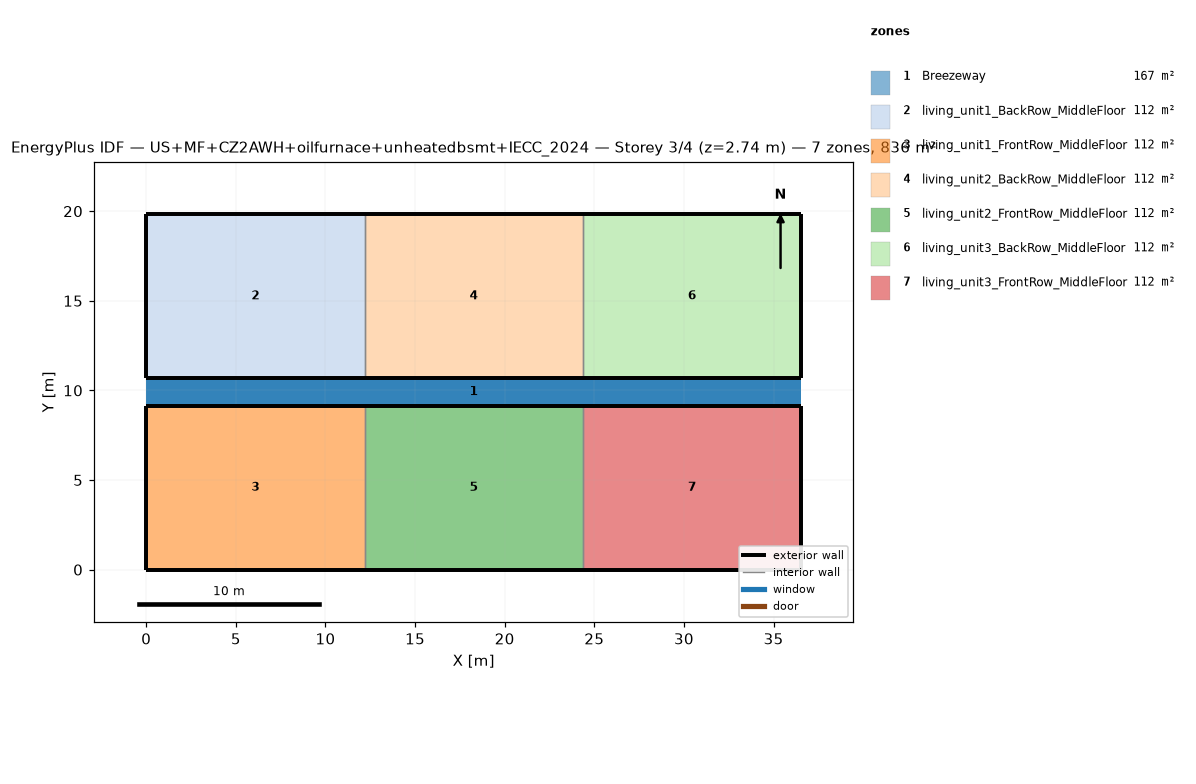
=== STOREY PLAN SPEC (per zone: floor XY polygon, exterior-wall plan segments, windows/doors) ===
zone 1: Breezeway  (167.0 m²)
  floor: (36.54, 9.16) (0.00, 9.16) (0.00, 10.68) (36.54, 10.68)
  floor: (36.54, 9.16) (0.00, 9.16) (0.00, 10.68) (36.54, 10.68)
  floor: (36.54, 9.16) (0.00, 9.16) (0.00, 10.68) (36.54, 10.68)
zone 2: living_unit1_BackRow_MiddleFloor  (111.5 m²)
  floor: (12.18, 10.68) (0.00, 10.68) (0.00, 19.84) (12.18, 19.84)
  exterior wall: (0.00, 10.68) – (12.18, 10.68)  [12.2 m]
  exterior wall: (12.18, 19.84) – (0.00, 19.84)  [12.2 m]
  exterior wall: (0.00, 19.84) – (0.00, 10.68)  [9.2 m]
  interior walls: 1
zone 3: living_unit1_FrontRow_MiddleFloor  (111.5 m²)
  floor: (12.18, 0.00) (0.00, 0.00) (0.00, 9.16) (12.18, 9.16)
  exterior wall: (0.00, 0.00) – (12.18, 0.00)  [12.2 m]
  exterior wall: (12.18, 9.16) – (0.00, 9.16)  [12.2 m]
  exterior wall: (0.00, 9.16) – (0.00, 0.00)  [9.2 m]
  interior walls: 1
zone 4: living_unit2_BackRow_MiddleFloor  (111.5 m²)
  floor: (24.36, 10.68) (12.18, 10.68) (12.18, 19.84) (24.36, 19.84)
  exterior wall: (12.18, 10.68) – (24.36, 10.68)  [12.2 m]
  exterior wall: (24.36, 19.84) – (12.18, 19.84)  [12.2 m]
  interior walls: 2
zone 5: living_unit2_FrontRow_MiddleFloor  (111.5 m²)
  floor: (24.36, 0.00) (12.18, 0.00) (12.18, 9.16) (24.36, 9.16)
  exterior wall: (12.18, 0.00) – (24.36, 0.00)  [12.2 m]
  exterior wall: (24.36, 9.16) – (12.18, 9.16)  [12.2 m]
  interior walls: 2
zone 6: living_unit3_BackRow_MiddleFloor  (111.5 m²)
  floor: (36.54, 10.68) (24.36, 10.68) (24.36, 19.84) (36.54, 19.84)
  exterior wall: (24.36, 10.68) – (36.54, 10.68)  [12.2 m]
  exterior wall: (36.54, 10.68) – (36.54, 19.84)  [9.2 m]
  exterior wall: (36.54, 19.84) – (24.36, 19.84)  [12.2 m]
  interior walls: 1
zone 7: living_unit3_FrontRow_MiddleFloor  (111.5 m²)
  floor: (36.54, 0.00) (24.36, 0.00) (24.36, 9.16) (36.54, 9.16)
  exterior wall: (24.36, 0.00) – (36.54, 0.00)  [12.2 m]
  exterior wall: (36.54, 0.00) – (36.54, 9.16)  [9.2 m]
  exterior wall: (36.54, 9.16) – (24.36, 9.16)  [12.2 m]
  interior walls: 1

=== DERIVED (storey summary) ===
Building: US+MF+CZ2AWH+oilfurnace+unheatedbsmt+IECC_2024
Storey: 3 of 4  (floor level z = 2.74 m)
Storey gross floor area: 836.2 m²
Zones on this storey: 7
  - Breezeway: floor 167.0 m²
  - living_unit1_BackRow_MiddleFloor: floor 111.5 m²; exterior wall 33.5 m (86.9 m²); WWR 0.0%
  - living_unit1_FrontRow_MiddleFloor: floor 111.5 m²; exterior wall 33.5 m (86.9 m²); WWR 0.0%
  - living_unit2_BackRow_MiddleFloor: floor 111.5 m²; exterior wall 24.4 m (63.1 m²); WWR 0.0%
  - living_unit2_FrontRow_MiddleFloor: floor 111.5 m²; exterior wall 24.4 m (63.1 m²); WWR 0.0%
  - living_unit3_BackRow_MiddleFloor: floor 111.5 m²; exterior wall 33.5 m (86.9 m²); WWR 0.0%
  - living_unit3_FrontRow_MiddleFloor: floor 111.5 m²; exterior wall 33.5 m (86.9 m²); WWR 0.0%
Zone adjacency (shared interzone walls):
  - living_unit1_BackRow_MiddleFloor ↔ living_unit2_BackRow_MiddleFloor
  - living_unit1_FrontRow_MiddleFloor ↔ living_unit2_FrontRow_MiddleFloor
  - living_unit2_BackRow_MiddleFloor ↔ living_unit3_BackRow_MiddleFloor
  - living_unit2_FrontRow_MiddleFloor ↔ living_unit3_FrontRow_MiddleFloor